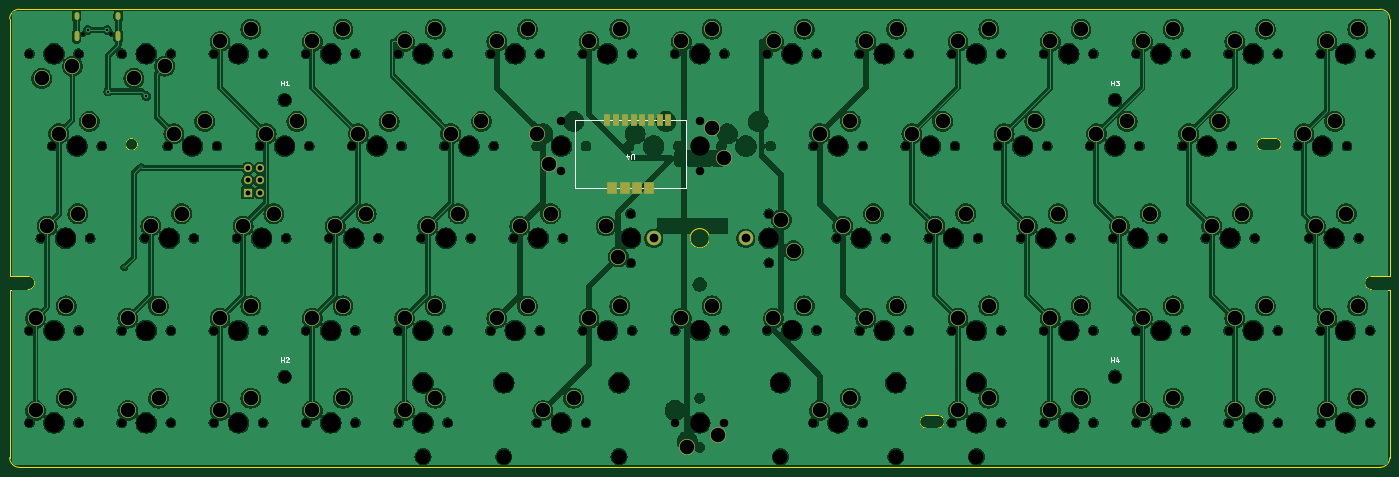
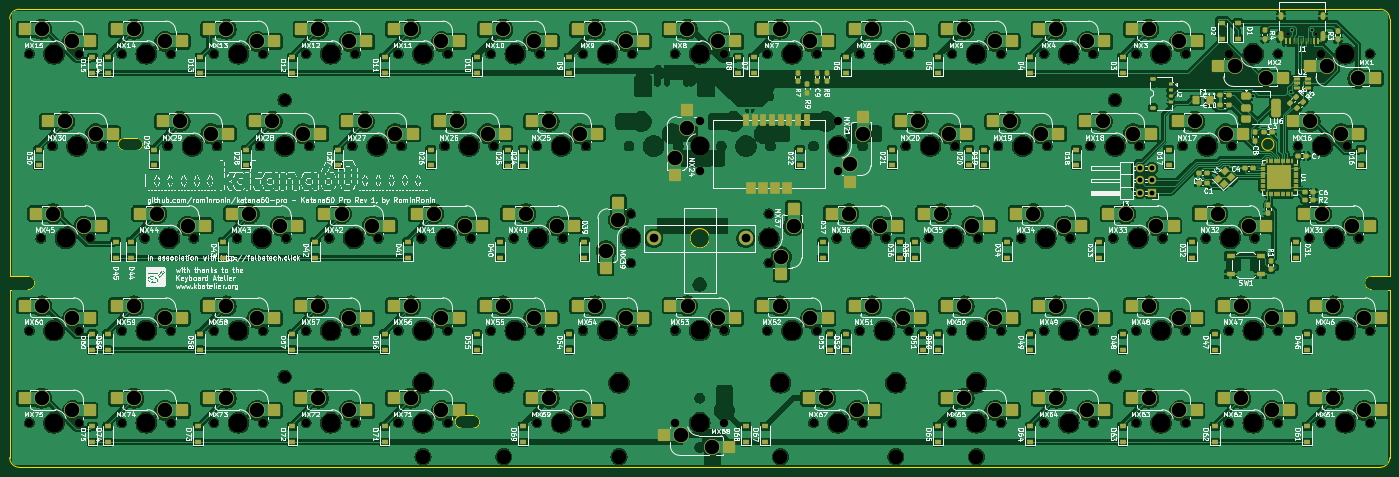
Circuit board: 11 layer files. Board 285.0 x 94.6 mm.
- bottom_copper: keyboard-template-60-CuBottom.gbr (1118285 bytes)
- top_copper: keyboard-template-60-CuTop.gbr (722262 bytes)
- outline: keyboard-template-60-EdgeCuts.gbr (2718 bytes)
- bottom_mask: keyboard-template-60-MaskBottom.gbr (29790 bytes)
- top_mask: keyboard-template-60-MaskTop.gbr (6330 bytes)
- drill: keyboard-template-60-NPTH.drl (3568 bytes)
- drill: keyboard-template-60-PTH.drl (2841 bytes)
- paste: keyboard-template-60-PasteBottom.gbr (16585 bytes)
- paste: keyboard-template-60-PasteTop.gbr (465 bytes)
- bottom_silk: keyboard-template-60-SilkBottom.gbr (615404 bytes)
- top_silk: keyboard-template-60-SilkTop.gbr (18040 bytes)

=== bottom_copper: keyboard-template-60-CuBottom.gbr (1118285 bytes, source omitted) ===
=== top_copper: keyboard-template-60-CuTop.gbr (722262 bytes, source omitted) ===
=== outline: keyboard-template-60-EdgeCuts.gbr ===
%TF.GenerationSoftware,KiCad,Pcbnew,9.0.7*%
%TF.CreationDate,2026-03-12T20:53:13+01:00*%
%TF.ProjectId,keyboard-template-60,6b657962-6f61-4726-942d-74656d706c61,rev?*%
%TF.SameCoordinates,Original*%
%TF.FileFunction,Profile,NP*%
%FSLAX46Y46*%
G04 Gerber Fmt 4.6, Leading zero omitted, Abs format (unit mm)*
G04 Created by KiCad (PCBNEW 9.0.7) date 2026-03-12 20:53:13*
%MOMM*%
%LPD*%
G01*
G04 APERTURE LIST*
%TA.AperFunction,Profile*%
%ADD10C,0.100000*%
%TD*%
%TA.AperFunction,Profile*%
%ADD11C,0.200000*%
%TD*%
%TA.AperFunction,Profile*%
%ADD12C,0.050000*%
%TD*%
%TA.AperFunction,Profile*%
%ADD13C,0.300000*%
%TD*%
G04 APERTURE END LIST*
D10*
X325200000Y-106350000D02*
G75*
G02*
X325200000Y-108850000I0J-1250000D01*
G01*
D11*
X253100000Y-163600000D02*
X255600000Y-163600000D01*
X253100000Y-166200000D02*
G75*
G02*
X253100000Y-163600000I0J1300000D01*
G01*
D10*
X322650000Y-108850000D02*
G75*
G02*
X322650000Y-106350000I0J1250000D01*
G01*
X325200000Y-106350000D02*
X322650000Y-106350000D01*
D11*
X255600000Y-163600000D02*
G75*
G02*
X255600000Y-166200000I0J-1300000D01*
G01*
D10*
X89050000Y-106350000D02*
G75*
G02*
X89050000Y-108850000I0J-1250000D01*
G01*
X322650000Y-108850000D02*
X325200000Y-108850000D01*
D11*
X253100000Y-166200000D02*
X255600000Y-166200000D01*
D10*
X89050000Y-108850000D02*
G75*
G02*
X89050000Y-106350000I0J1250000D01*
G01*
D12*
%TO.C,U3*%
X204375000Y-127000000D02*
G75*
G02*
X208375300Y-127000000I2000150J0D01*
G01*
X208375000Y-127000000D02*
G75*
G02*
X204375000Y-127000000I-2000000J0D01*
G01*
D13*
%TO.C,REF\u002A\u002A*%
X63875000Y-134800000D02*
X63875000Y-81700000D01*
X63875000Y-137600000D02*
X67675000Y-137600000D01*
X63875000Y-172300000D02*
X63875000Y-137600000D01*
X65875000Y-79700000D02*
X77525000Y-79700000D01*
X65875000Y-174300000D02*
X346875000Y-174300000D01*
X67675000Y-134800000D02*
X63875000Y-134800000D01*
X345075000Y-134800000D02*
X348875000Y-134800000D01*
X345075000Y-137600000D02*
X348875000Y-137600000D01*
X346875000Y-79700000D02*
X77525000Y-79700000D01*
X348875000Y-134800000D02*
X348875000Y-81700000D01*
X348875000Y-137600000D02*
X348875000Y-172300000D01*
X63875000Y-81700000D02*
G75*
G02*
X65875000Y-79700000I1999999J1D01*
G01*
X65875000Y-174300000D02*
G75*
G02*
X63875000Y-172300000I-1J1999999D01*
G01*
X67675000Y-134800000D02*
G75*
G02*
X69075000Y-136200000I-2J-1400002D01*
G01*
X69075000Y-136200000D02*
G75*
G02*
X67675000Y-137600000I-1400002J2D01*
G01*
X343675000Y-136200000D02*
G75*
G02*
X345075000Y-134800000I1400000J0D01*
G01*
X345075000Y-137600000D02*
G75*
G02*
X343675000Y-136200000I0J1400000D01*
G01*
X346875000Y-79700000D02*
G75*
G02*
X348875000Y-81700000I0J-2000000D01*
G01*
X348875000Y-172300000D02*
G75*
G02*
X346875000Y-174300000I-2000000J0D01*
G01*
%TD*%
M02*

=== bottom_mask: keyboard-template-60-MaskBottom.gbr (29790 bytes, source omitted) ===
=== top_mask: keyboard-template-60-MaskTop.gbr (6330 bytes, source omitted) ===
=== drill: keyboard-template-60-NPTH.drl ===
M48
; DRILL file {KiCad 9.0.7} date 2026-03-12T20:53:13+0100
; FORMAT={-:-/ absolute / inch / decimal}
; #@! TF.CreationDate,2026-03-12T20:53:13+01:00
; #@! TF.GenerationSoftware,Kicad,Pcbnew,9.0.7
; #@! TF.FileFunction,NonPlated,1,2,NPTH
FMAT,2
INCH
; #@! TA.AperFunction,NonPlated,NPTH,ComponentDrill
T1C0.0256
; #@! TA.AperFunction,NonPlated,NPTH,ComponentDrill
T2C0.0689
; #@! TA.AperFunction,NonPlated,NPTH,ComponentDrill
T3C0.0984
; #@! TA.AperFunction,NonPlated,NPTH,ComponentDrill
T4C0.1200
; #@! TA.AperFunction,NonPlated,NPTH,ComponentDrill
T5C0.1570
%
G90
G05
T1
X3.1146Y-3.3386
X3.3421Y-3.3386
T2
X2.675Y-3.5
X2.675Y-5.75
X2.675Y-6.5
X2.7687Y-5.0
X2.8625Y-4.25
X3.075Y-3.5
X3.075Y-5.75
X3.075Y-6.5
X3.1687Y-5.0
X3.2625Y-4.25
X3.425Y-3.5
X3.425Y-5.75
X3.425Y-6.5
X3.6125Y-5.0
X3.8Y-4.25
X3.825Y-3.5
X3.825Y-5.75
X3.825Y-6.5
X4.0125Y-5.0
X4.175Y-3.5
X4.175Y-5.75
X4.175Y-6.5
X4.2Y-4.25
X4.3625Y-5.0
X4.55Y-4.25
X4.575Y-3.5
X4.575Y-5.75
X4.575Y-6.5
X4.7625Y-5.0
X4.925Y-3.5
X4.925Y-5.75
X4.925Y-6.5
X4.95Y-4.25
X5.1125Y-5.0
X5.3Y-4.25
X5.325Y-3.5
X5.325Y-5.75
X5.325Y-6.5
X5.5125Y-5.0
X5.675Y-3.5
X5.675Y-5.75
X5.675Y-6.5
X5.7Y-4.25
X5.8625Y-5.0
X6.05Y-4.25
X6.075Y-3.5
X6.075Y-5.75
X6.075Y-6.5
X6.2625Y-5.0
X6.425Y-3.5
X6.425Y-5.75
X6.45Y-4.25
X6.6125Y-5.0
X6.8Y-6.5
X6.825Y-3.5
X6.825Y-5.75
X7.0Y-4.05
X7.0Y-4.45
X7.0125Y-5.0
X7.175Y-3.5
X7.175Y-5.75
X7.2Y-6.5
X7.5625Y-4.8
X7.5625Y-5.2
X7.575Y-3.5
X7.575Y-5.75
X7.9245Y-5.7496
X7.9245Y-6.4996
X7.925Y-3.5
X8.125Y-4.05
X8.125Y-4.45
X8.3245Y-5.7496
X8.3245Y-6.4996
X8.325Y-3.5
X8.6744Y-5.7496
X8.675Y-3.5
X8.6875Y-4.8
X8.6875Y-5.2
X9.0494Y-6.4996
X9.05Y-4.25
X9.0744Y-5.7496
X9.075Y-3.5
X9.2375Y-5.0
X9.425Y-3.5
X9.425Y-5.75
X9.4494Y-6.4996
X9.45Y-4.25
X9.6375Y-5.0
X9.8Y-4.25
X9.825Y-3.5
X9.825Y-5.75
X9.9875Y-5.0
X10.175Y-3.5
X10.175Y-5.75
X10.175Y-6.5
X10.2Y-4.25
X10.3875Y-5.0
X10.55Y-4.25
X10.575Y-3.5
X10.575Y-5.75
X10.575Y-6.5
X10.7375Y-5.0
X10.925Y-3.5
X10.925Y-5.75
X10.925Y-6.5
X10.95Y-4.25
X11.1375Y-5.0
X11.3Y-4.25
X11.325Y-3.5
X11.325Y-5.75
X11.325Y-6.5
X11.4875Y-5.0
X11.675Y-3.5
X11.675Y-5.75
X11.675Y-6.5
X11.7Y-4.25
X11.8875Y-5.0
X12.05Y-4.25
X12.075Y-3.5
X12.075Y-5.75
X12.075Y-6.5
X12.2375Y-5.0
X12.425Y-3.5
X12.425Y-5.75
X12.425Y-6.5
X12.45Y-4.25
X12.6375Y-5.0
X12.825Y-3.5
X12.825Y-5.75
X12.825Y-6.5
X12.9875Y-4.25
X13.0812Y-5.0
X13.175Y-3.5
X13.175Y-5.75
X13.175Y-6.5
X13.3875Y-4.25
X13.4812Y-5.0
X13.575Y-3.5
X13.575Y-5.75
X13.575Y-6.5
T3
X4.75Y-3.875
X4.75Y-6.125
X11.5Y-3.875
X11.5Y-6.125
T4
X5.875Y-6.775
X6.5312Y-6.775
X7.4688Y-6.775
X8.7812Y-6.775
X9.7188Y-6.775
X10.375Y-6.775
T5
X2.875Y-3.5
X2.875Y-5.75
X2.875Y-6.5
X2.9688Y-5.0
X3.0625Y-4.25
X3.625Y-3.5
X3.625Y-5.75
X3.625Y-6.5
X3.8125Y-5.0
X4.0Y-4.25
X4.375Y-3.5
X4.375Y-5.75
X4.375Y-6.5
X4.5625Y-5.0
X4.75Y-4.25
X5.125Y-3.5
X5.125Y-5.75
X5.125Y-6.5
X5.3125Y-5.0
X5.5Y-4.25
X5.875Y-3.5
X5.875Y-5.75
X5.875Y-6.175
X5.875Y-6.5
X6.0625Y-5.0
X6.25Y-4.25
X6.5312Y-6.175
X6.625Y-3.5
X6.625Y-5.75
X6.8125Y-5.0
X7.0Y-4.25
X7.0Y-6.5
X7.375Y-3.5
X7.375Y-5.75
X7.4688Y-6.175
X7.5625Y-5.0
X8.1245Y-5.7496
X8.1245Y-6.4996
X8.125Y-3.5
X8.125Y-4.25
X8.6875Y-5.0
X8.7812Y-6.175
X8.8744Y-5.7496
X8.875Y-3.5
X9.2494Y-6.4996
X9.25Y-4.25
X9.4375Y-5.0
X9.625Y-3.5
X9.625Y-5.75
X9.7188Y-6.175
X10.0Y-4.25
X10.1875Y-5.0
X10.375Y-3.5
X10.375Y-5.75
X10.375Y-6.175
X10.375Y-6.5
X10.75Y-4.25
X10.9375Y-5.0
X11.125Y-3.5
X11.125Y-5.75
X11.125Y-6.5
X11.5Y-4.25
X11.6875Y-5.0
X11.875Y-3.5
X11.875Y-5.75
X11.875Y-6.5
X12.25Y-4.25
X12.4375Y-5.0
X12.625Y-3.5
X12.625Y-5.75
X12.625Y-6.5
X13.1875Y-4.25
X13.2812Y-5.0
X13.375Y-3.5
X13.375Y-5.75
X13.375Y-6.5
M30

=== drill: keyboard-template-60-PTH.drl ===
M48
; DRILL file {KiCad 9.0.7} date 2026-03-12T20:53:13+0100
; FORMAT={-:-/ absolute / inch / decimal}
; #@! TF.CreationDate,2026-03-12T20:53:13+01:00
; #@! TF.GenerationSoftware,Kicad,Pcbnew,9.0.7
; #@! TF.FileFunction,Plated,1,2,PTH
FMAT,2
INCH
; #@! TA.AperFunction,Plated,PTH,ViaDrill
T1C0.0118
; #@! TA.AperFunction,Plated,PTH,ViaDrill
T2C0.0197
; #@! TA.AperFunction,Plated,PTH,ComponentDrill
T3C0.0236
; #@! TA.AperFunction,Plated,PTH,ComponentDrill
T4C0.0394
; #@! TA.AperFunction,Plated,PTH,ComponentDrill
T5C0.0709
; #@! TA.AperFunction,Plated,PTH,ComponentDrill
T6C0.1181
%
G90
G05
T1
X3.4449Y-5.2362
X3.5827Y-4.4209
T2
X3.1496Y-3.3071
X3.3071Y-3.3071
X3.3162Y-3.8071
X3.625Y-3.8438
T4
X4.4491Y-4.4304
X4.4491Y-4.5304
X4.4491Y-4.6304
X4.5491Y-4.4304
X4.5491Y-4.5304
X4.5491Y-4.6304
T5
X7.751Y-5.0
X8.499Y-5.0
T6
X2.725Y-5.65
X2.725Y-6.4
X2.775Y-3.7
X2.8188Y-4.9
X2.9125Y-4.15
X2.975Y-5.55
X2.975Y-6.3
X3.025Y-3.6
X3.0688Y-4.8
X3.1625Y-4.05
X3.475Y-5.65
X3.475Y-6.4
X3.525Y-3.7
X3.6625Y-4.9
X3.725Y-5.55
X3.725Y-6.3
X3.775Y-3.6
X3.85Y-4.15
X3.9125Y-4.8
X4.1Y-4.05
X4.225Y-3.4
X4.225Y-5.65
X4.225Y-6.4
X4.4125Y-4.9
X4.475Y-3.3
X4.475Y-5.55
X4.475Y-6.3
X4.6Y-4.15
X4.6625Y-4.8
X4.85Y-4.05
X4.975Y-3.4
X4.975Y-5.65
X4.975Y-6.4
X5.1625Y-4.9
X5.225Y-3.3
X5.225Y-5.55
X5.225Y-6.3
X5.35Y-4.15
X5.4125Y-4.8
X5.6Y-4.05
X5.725Y-3.4
X5.725Y-5.65
X5.725Y-6.4
X5.9125Y-4.9
X5.975Y-3.3
X5.975Y-5.55
X5.975Y-6.3
X6.1Y-4.15
X6.1625Y-4.8
X6.35Y-4.05
X6.475Y-3.4
X6.475Y-5.65
X6.6625Y-4.9
X6.725Y-3.3
X6.725Y-5.55
X6.8Y-4.15
X6.85Y-6.4
X6.9Y-4.4
X6.9125Y-4.8
X7.1Y-6.3
X7.225Y-3.4
X7.225Y-5.65
X7.3625Y-4.9
X7.4625Y-5.15
X7.475Y-3.3
X7.475Y-5.55
X7.9745Y-5.6496
X7.975Y-3.4
X8.0245Y-6.6996
X8.2245Y-5.5496
X8.225Y-3.3
X8.225Y-4.1
X8.2745Y-6.5996
X8.325Y-4.35
X8.7244Y-5.6496
X8.725Y-3.4
X8.7875Y-4.85
X8.8875Y-5.1
X8.9744Y-5.5496
X8.975Y-3.3
X9.0994Y-6.3996
X9.1Y-4.15
X9.2875Y-4.9
X9.3494Y-6.2996
X9.35Y-4.05
X9.475Y-3.4
X9.475Y-5.65
X9.5375Y-4.8
X9.725Y-3.3
X9.725Y-5.55
X9.85Y-4.15
X10.0375Y-4.9
X10.1Y-4.05
X10.225Y-3.4
X10.225Y-5.65
X10.225Y-6.4
X10.2875Y-4.8
X10.475Y-3.3
X10.475Y-5.55
X10.475Y-6.3
X10.6Y-4.15
X10.7875Y-4.9
X10.85Y-4.05
X10.975Y-3.4
X10.975Y-5.65
X10.975Y-6.4
X11.0375Y-4.8
X11.225Y-3.3
X11.225Y-5.55
X11.225Y-6.3
X11.35Y-4.15
X11.5375Y-4.9
X11.6Y-4.05
X11.725Y-3.4
X11.725Y-5.65
X11.725Y-6.4
X11.7875Y-4.8
X11.975Y-3.3
X11.975Y-5.55
X11.975Y-6.3
X12.1Y-4.15
X12.2875Y-4.9
X12.35Y-4.05
X12.475Y-3.4
X12.475Y-5.65
X12.475Y-6.4
X12.5375Y-4.8
X12.725Y-3.3
X12.725Y-5.55
X12.725Y-6.3
X13.0375Y-4.15
X13.1312Y-4.9
X13.225Y-3.4
X13.225Y-5.65
X13.225Y-6.4
X13.2875Y-4.05
X13.3812Y-4.8
X13.475Y-3.3
X13.475Y-5.55
X13.475Y-6.3
T3
G00X3.0583Y-3.1831
M15
G01X3.0583Y-3.2067
M16
G05
G00X3.0583Y-3.3378
M15
G01X3.0583Y-3.3811
M16
G05
G00X3.3984Y-3.1831
M15
G01X3.3984Y-3.2067
M16
G05
G00X3.3984Y-3.3378
M15
G01X3.3984Y-3.3811
M16
G05
M30

=== paste: keyboard-template-60-PasteBottom.gbr (16585 bytes, source omitted) ===
=== paste: keyboard-template-60-PasteTop.gbr ===
%TF.GenerationSoftware,KiCad,Pcbnew,7.0.10*%
%TF.CreationDate,2024-02-28T07:57:36+01:00*%
%TF.ProjectId,keyboard-template-60,6b657962-6f61-4726-942d-74656d706c61,rev?*%
%TF.SameCoordinates,Original*%
%TF.FileFunction,Paste,Top*%
%TF.FilePolarity,Positive*%
%FSLAX46Y46*%
G04 Gerber Fmt 4.6, Leading zero omitted, Abs format (unit mm)*
G04 Created by KiCad (PCBNEW 7.0.10) date 2024-02-28 07:57:36*
%MOMM*%
%LPD*%
G01*
G04 APERTURE LIST*
G04 APERTURE END LIST*
M02*

=== bottom_silk: keyboard-template-60-SilkBottom.gbr (615404 bytes, source omitted) ===
=== top_silk: keyboard-template-60-SilkTop.gbr (18040 bytes, source omitted) ===
